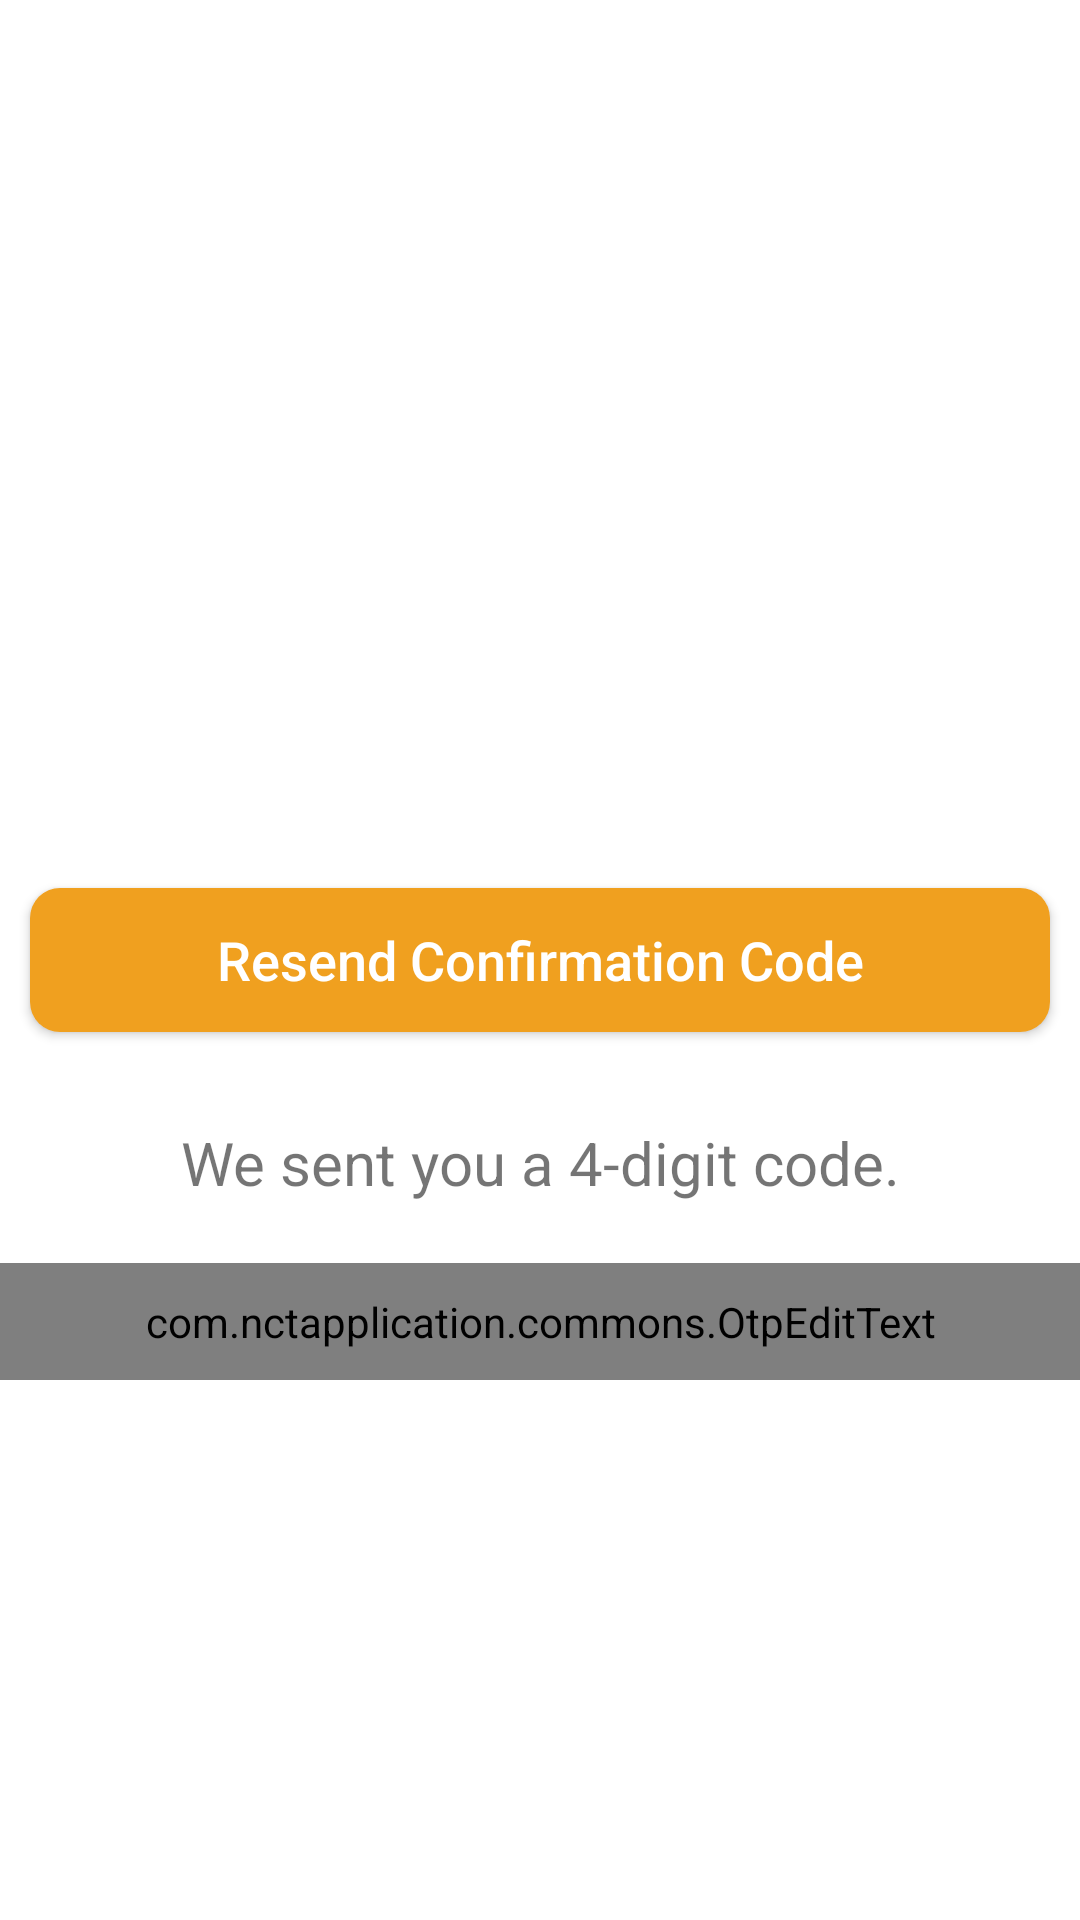

Produce the Android XML layout that renders to this screen, including the resource entries it uses.
<!-- AndroidManifest.xml: application theme Theme.NCTApplication -->
<!-- res/layout/activity_otpactivity.xml -->
<?xml version="1.0" encoding="utf-8"?>
<layout xmlns:android="http://schemas.android.com/apk/res/android"
    xmlns:app="http://schemas.android.com/apk/res-auto"
    xmlns:tools="http://schemas.android.com/tools">

    <data>
        <variable
            name="viewmodel"
            type="com.nctapplication.viewmodel.ResendViewModel" />
    </data>

    <RelativeLayout
        android:layout_width="match_parent"
        android:layout_height="match_parent"
        tools:context=".OTPActivity">

        <androidx.appcompat.widget.AppCompatButton
            android:id="@+id/btnSubmit"
            android:layout_width="match_parent"
            android:layout_height="wrap_content"
            android:layout_centerInParent="true"
            android:layout_marginStart="10dp"
            android:layout_marginTop="10dp"
            android:layout_marginEnd="10dp"
            android:layout_marginBottom="10dp"
            android:onClick="@{(v)->viewmodel.onLoginClicked(v)}"
            android:background="@drawable/rounded_button_orange"
            android:padding="6dp"
            android:text="@string/send_confirmation_code"
            android:textAllCaps="false"
            android:textColor="@color/white"
            android:textSize="18sp" />

        <androidx.appcompat.widget.AppCompatTextView
            android:layout_width="match_parent"
            android:layout_height="wrap_content"
            android:layout_marginTop="20dp"
            android:background="@android:color/transparent"
            android:gravity="center"
            android:text="@string/we_sent_you_a_4_digit_code"
            android:layout_below="@+id/btnSubmit"
            android:id="@+id/digit"
            android:visibility="visible"
            android:textSize="20sp" />

        <com.nctapplication.commons.OtpEditText
            android:id="@+id/etOTP"
            android:layout_width="match_parent"
            android:layout_height="wrap_content"
            android:padding="10dp"
            android:layout_marginTop="20dp"
            android:layout_gravity="center"
            android:layout_centerHorizontal="true"
            android:visibility="visible"
            android:cursorVisible="false"
            android:maxLength="4"
            android:textIsSelectable="false"
            android:layout_below="@+id/digit"
            android:inputType="number"
            android:background="@drawable/round_corner" />
    </RelativeLayout>
</layout>
<!-- resources referenced by this layout -->
<resources>
  <color name="white">#FFFFFFFF</color>
  <!-- drawable rounded_button_orange (drawable) -->
  <?xml version="1.0" encoding="utf-8"?>
  <shape xmlns:android="http://schemas.android.com/apk/res/android"
      android:shape="rectangle" android:padding="10dp">
      
      <solid android:color="@color/orange1"/>
      <corners
          android:bottomRightRadius="10dp"
          android:bottomLeftRadius="10dp"
          android:topLeftRadius="10dp"
          android:topRightRadius="10dp"/>
  </shape>
  <string name="send_confirmation_code">Resend Confirmation Code</string>
  <string name="we_sent_you_a_4_digit_code">We sent you a 4-digit code.</string>
  <style name="Theme.NCTApplication" parent="Theme.MaterialComponents.Light">
          
          <item name="colorPrimary">@color/purple_500</item>
          <item name="colorPrimaryVariant">@color/purple_700</item>
          <item name="colorOnPrimary">@color/white</item>
          
          <item name="colorSecondary">@color/teal_200</item>
          <item name="colorSecondaryVariant">@color/teal_700</item>
          <item name="colorOnSecondary">@color/black</item>
          
          <item name="android:statusBarColor">?attr/colorPrimaryVariant</item>
          
          <item name="android:textAllCaps">false</item>
          <item name="windowActionBar">false</item>
          <item name="windowNoTitle">true</item>
          <item name="drawerArrowStyle">@style/DrawerArrowStyle</item>
      </style>
  <color name="orange1">#f0a01f</color>
  <color name="purple_500">#FF6200EE</color>
  <color name="purple_700">#FF3700B3</color>
  <color name="teal_200">#FF03DAC5</color>
  <color name="teal_700">#FF018786</color>
  <color name="black">#FF000000</color>
  <style name="DrawerArrowStyle" parent="@style/Widget.AppCompat.DrawerArrowToggle">
          <item name="spinBars">true</item>
          <item name="color">@android:color/white</item>
      </style>
</resources>
